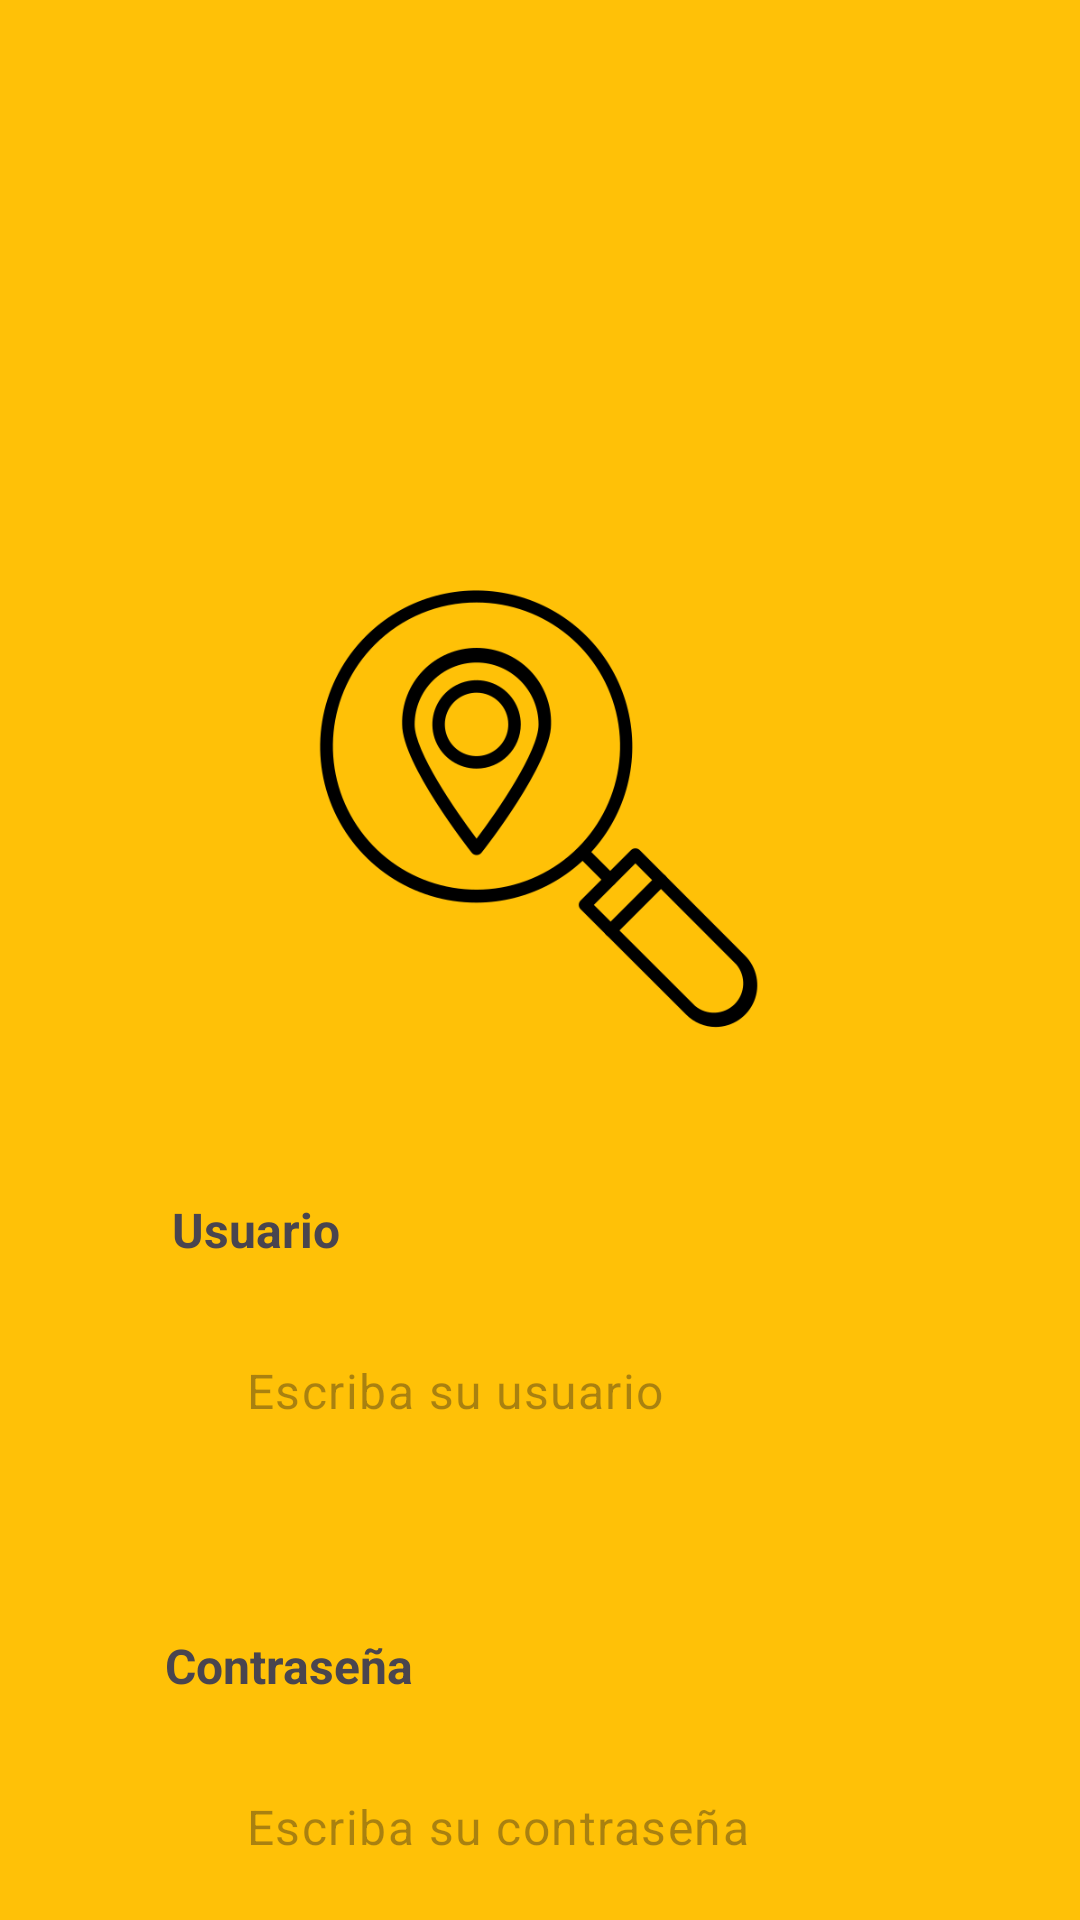

Here is an Android app screen rendered from its layout file. Give the layout XML and the strings, colors and styles it references.
<!-- AndroidManifest.xml: application theme Theme.ProyectoFinalGrupo2 -->
<!-- res/layout/activity_login.xml -->
<?xml version="1.0" encoding="utf-8"?>
<androidx.constraintlayout.widget.ConstraintLayout xmlns:android="http://schemas.android.com/apk/res/android"
    xmlns:app="http://schemas.android.com/apk/res-auto"
    xmlns:tools="http://schemas.android.com/tools"
    android:id="@+id/main"
    android:layout_width="match_parent"
    android:layout_height="match_parent"
    tools:context=".LoginActivity"
    android:background="#FFC107">

    <TextView
        android:id="@+id/textView9"
        android:layout_width="wrap_content"
        android:layout_height="wrap_content"
        android:layout_marginStart="13dp"
        android:layout_marginTop="40dp"
        android:text="Usuario"
        android:textSize="16dp"
        android:textStyle="bold"
        app:layout_constraintEnd_toEndOf="parent"
        app:layout_constraintHorizontal_bias="0.152"
        app:layout_constraintStart_toStartOf="parent"
        app:layout_constraintTop_toBottomOf="@+id/imageView5" />

    <ImageView
        android:id="@+id/imageView5"
        android:layout_width="154dp"
        android:layout_height="179dp"
        android:layout_marginTop="180dp"
        app:layout_constraintEnd_toEndOf="parent"
        app:layout_constraintHorizontal_bias="0.498"
        app:layout_constraintStart_toStartOf="parent"
        app:layout_constraintTop_toTopOf="parent"
        app:srcCompat="@drawable/lupa_ubicacion" />

    <com.google.android.material.textfield.TextInputLayout
        android:id="@+id/textInputLayout"
        android:layout_width="0dp"
        android:layout_height="wrap_content"
        android:layout_marginHorizontal="60dp"
        android:layout_marginTop="10dp"
        app:boxBackgroundMode="none"
        app:hintEnabled="false"
        app:layout_constraintEnd_toEndOf="parent"
        app:layout_constraintStart_toStartOf="parent"
        app:layout_constraintTop_toBottomOf="@+id/textView9">

        <com.google.android.material.textfield.TextInputEditText
            android:id="@+id/txtUsuario"
            android:layout_width="match_parent"
            android:layout_height="wrap_content"
            android:background="@drawable/custom_input"
            android:hint="Escriba su usuario"
            android:inputType="text"
            android:padding="22dp"
            android:textColor="@color/black"
            android:textSize="16sp" />
    </com.google.android.material.textfield.TextInputLayout>


    <TextView
        android:id="@+id/textView10"
        android:layout_width="wrap_content"
        android:layout_height="wrap_content"
        android:layout_marginTop="48dp"
        android:text="Contraseña"
        android:textSize="16dp"
        android:textStyle="bold"
        app:layout_constraintEnd_toEndOf="parent"
        app:layout_constraintHorizontal_bias="0.198"
        app:layout_constraintStart_toStartOf="parent"
        app:layout_constraintTop_toBottomOf="@+id/textInputLayout" />

    <com.google.android.material.textfield.TextInputLayout
        android:id="@+id/textInputLayout2"
        android:layout_width="0dp"
        android:layout_height="wrap_content"
        android:layout_marginHorizontal="60dp"
        android:layout_marginTop="10dp"
        app:boxBackgroundMode="none"
        app:hintEnabled="false"
        app:layout_constraintEnd_toEndOf="parent"
        app:layout_constraintStart_toStartOf="parent"
        app:layout_constraintTop_toBottomOf="@+id/textView10">

        <com.google.android.material.textfield.TextInputEditText
            android:id="@+id/txtContraseña"
            android:layout_width="match_parent"
            android:layout_height="wrap_content"
            android:background="@drawable/custom_input"
            android:hint="Escriba su contraseña"
            android:inputType="textPassword"
            android:padding="22dp" />
    </com.google.android.material.textfield.TextInputLayout>

    <Button
        android:id="@+id/btnAcceder"
        android:layout_width="wrap_content"
        android:layout_height="wrap_content"
        android:layout_marginTop="64dp"
        android:backgroundTint="@color/black"
        android:text="ACCEDER"
        app:layout_constraintEnd_toEndOf="parent"
        app:layout_constraintStart_toStartOf="parent"
        app:layout_constraintTop_toBottomOf="@+id/textInputLayout2" />
</androidx.constraintlayout.widget.ConstraintLayout>
<!-- resources referenced by this layout -->
<resources>
  <!-- drawable lupa_ubicacion: png bitmap (drawable, 18788 bytes) -->
  <style name="Theme.ProyectoFinalGrupo2" parent="Base.Theme.ProyectoFinalGrupo2" />
  <style name="Base.Theme.ProyectoFinalGrupo2" parent="Theme.Material3.DayNight.NoActionBar">
          
          
      </style>
  <!-- not gathered from this repository: default colours our renderer supplied (Android Studio template values) -->
  <color name="black">#FF000000</color>
</resources>
